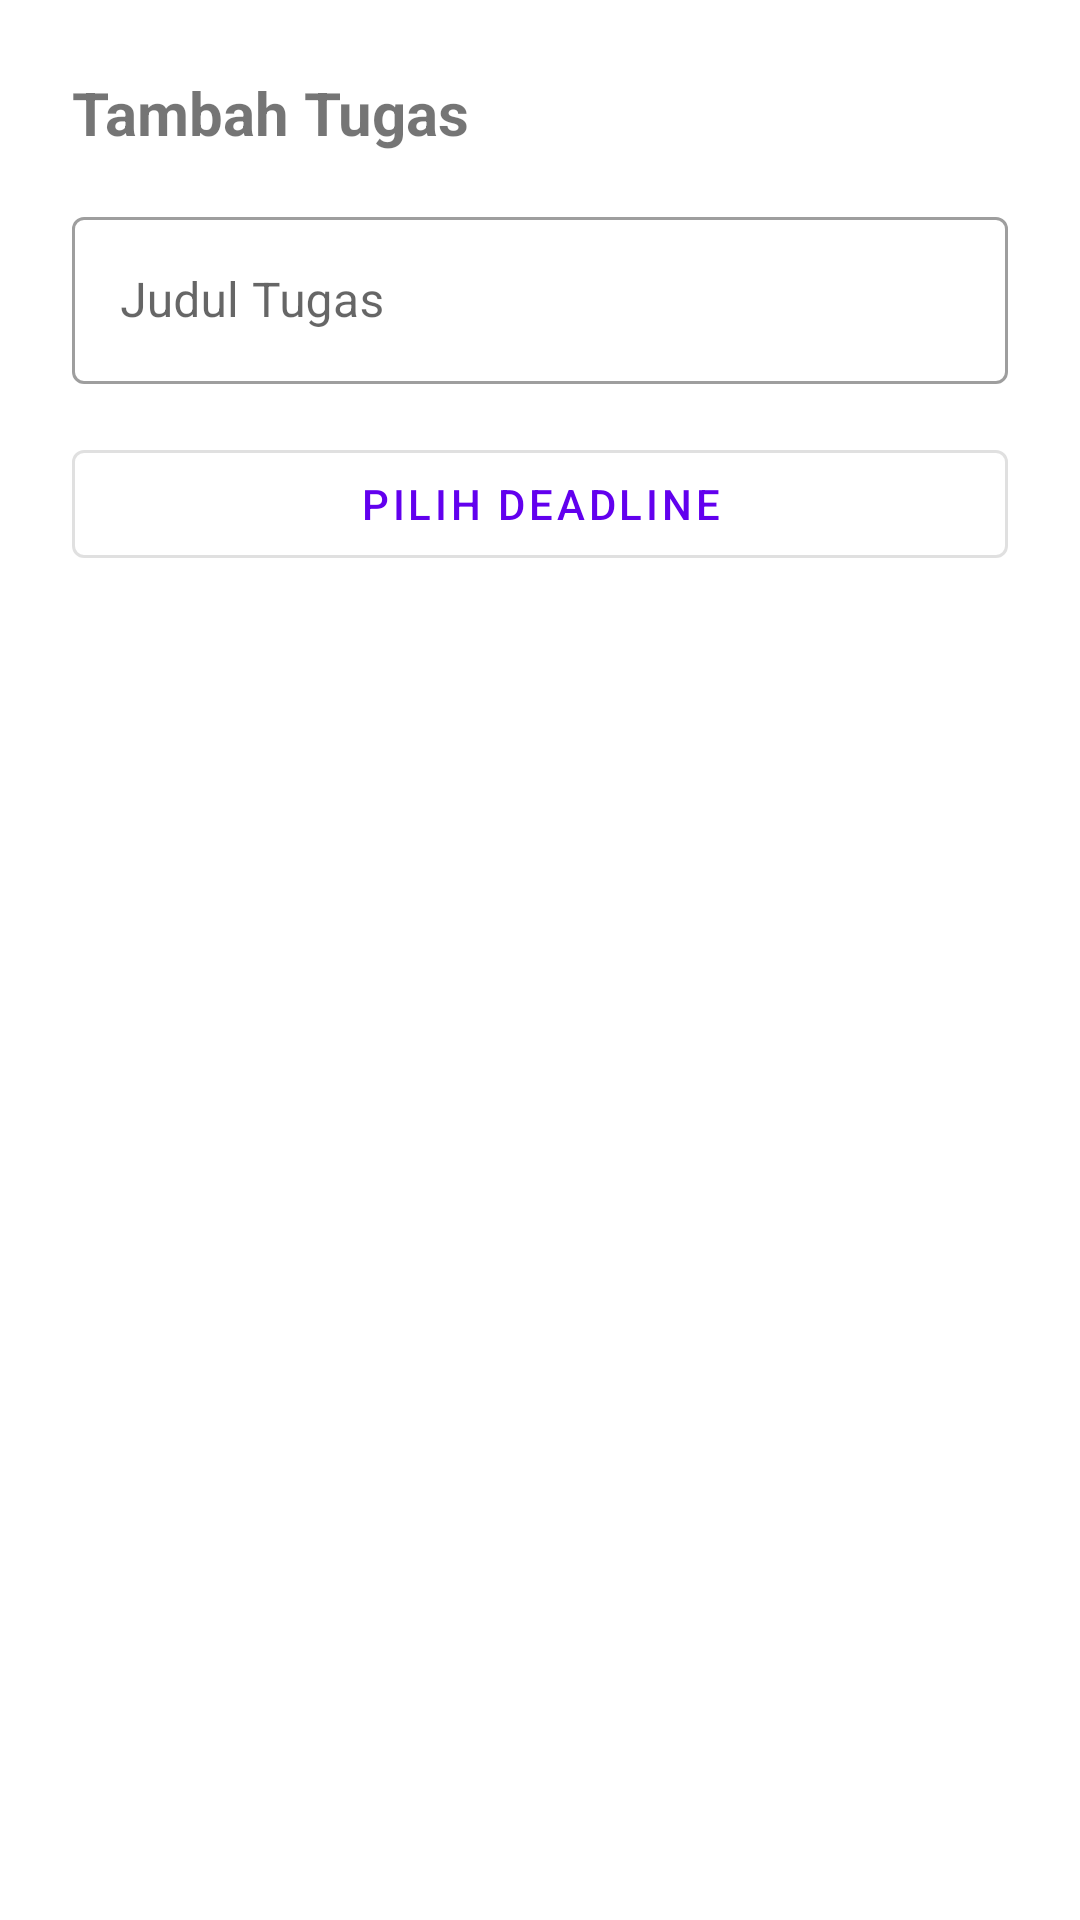

Write the Android layout XML for this screen, with the resource values it uses.
<!-- AndroidManifest.xml: application theme Theme.BelajarGes -->
<!-- res/layout/dialog_add_task.xml -->
<?xml version="1.0" encoding="utf-8"?>
<LinearLayout xmlns:android="http://schemas.android.com/apk/res/android"
    android:layout_width="match_parent"
    android:layout_height="wrap_content"
    android:orientation="vertical"
    android:padding="24dp">

    <TextView
        android:id="@+id/tv_dialog_title"
        android:layout_width="wrap_content"
        android:layout_height="wrap_content"
        android:text="Tambah Tugas"
        android:textSize="20sp"
        android:textStyle="bold"
        android:layout_marginBottom="16dp"/>

    <com.google.android.material.textfield.TextInputLayout
        android:layout_width="match_parent"
        android:layout_height="wrap_content"
        style="@style/Widget.MaterialComponents.TextInputLayout.OutlinedBox"
        android:layout_marginBottom="16dp">

        <com.google.android.material.textfield.TextInputEditText
            android:id="@+id/et_task_title"
            android:layout_width="match_parent"
            android:layout_height="wrap_content"
            android:hint="Judul Tugas" />
    </com.google.android.material.textfield.TextInputLayout>

    <Button
        android:id="@+id/btn_deadline"
        android:layout_width="match_parent"
        android:layout_height="wrap_content"
        style="@style/Widget.MaterialComponents.Button.OutlinedButton"
        android:text="Pilih Deadline" />

</LinearLayout>
<!-- resources referenced by this layout -->
<resources>
  <style name="Theme.BelajarGes" parent="Theme.MaterialComponents.DayNight.NoActionBar">
          
          <item name="colorPrimary">@color/purple_500</item>
          <item name="colorPrimaryVariant">@color/purple_700</item>
          <item name="colorOnPrimary">@color/white</item>
          
          <item name="colorSecondary">@color/teal_200</item>
          <item name="colorSecondaryVariant">@color/teal_700</item>
          <item name="colorOnSecondary">@color/black</item>
          
          <item name="android:statusBarColor">?attr/colorPrimaryVariant</item>
          
      </style>
  <color name="purple_500">#6200EE</color>
  <color name="purple_700">#3700B3</color>
  <color name="white">#FFFFFFFF</color>
  <color name="teal_200">#03DAC5</color>
  <color name="teal_700">#018786</color>
  <color name="black">#FF000000</color>
</resources>
